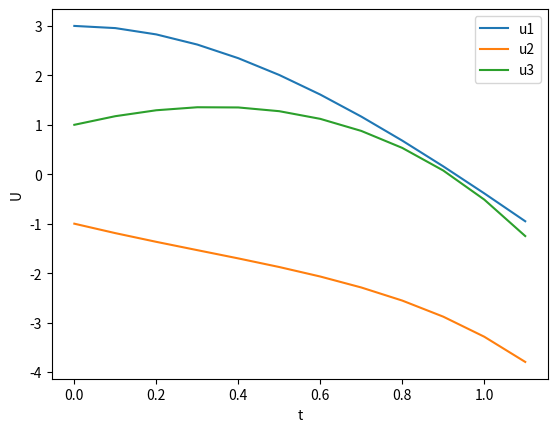

Here is the Python script that generated this plot:
# -*- coding: utf-8 -*-
"""
Created on Mon Apr 20 21:09:10 2020

@author: Himanshu Tyagi
"""
import numpy as np
def f1(t,u1,u2,u3):
    return u1+2*u2-2*u3+np.exp(-t)
def f2(t,u1,u2,u3):    
    return u2+u3-2*np.exp(-t)
def f3(t,u1,u2,u3):
    return u1+2*u2+np.exp(-t)
u10=3; u20=-1; u30=1
U1=[u10]; U2=[u20]; U3=[u30]
t0=0
T=[t0]

h=0.1
for i in  range(1000):
    if t0<=1:
        k110= f1(t0,u10,u20,u30)
        k120= f2(t0,u10,u20,u30)
        k130= f3(t0,u10,u20,u30)
        k210=f1(t0+h/2,u10+h*k110/2,u20+h*k120/2,u30+h*k130/2)
        k220=f2(t0+h/2,u10+h*k110/2,u20+h*k120/2,u30+h*k130/2)
        k230=f3(t0+h/2,u10+h*k110/2,u20+h*k120/2,u30+h*k130/2)
        k310=f1(t0+h/2,u10+h*k210/2,u20+h*k220/2,u30+h*k230/2)
        k320=f2(t0+h/2,u10+h*k210/2,u20+h*k220/2,u30+h*k230/2)
        k330=f3(t0+h/2,u10+h*k210/2,u20+h*k220/2,u30+h*k230/2)
        k410=f1(t0+h,u10+h*k310,u20+h*k320,u30+h*k330)
        k420=f2(t0+h,u10+h*k310,u20+h*k320,u30+h*k330)
        k430=f3(t0+h,u10+h*k310,u20+h*k320,u30+h*k330)
        u11=u10+h*(k110+(k210+k310)*2+k410)/6
        u21=u20+h*(k120+(k220+k320)*2+k420)/6
        u31=u30+h*(k130+(k230+k330)*2+k430)/6
        u10=u11
        u20=u21
        u30=u31
        t0=t0+h
        U1.append(u11) ;U2.append(u21); U3.append(u31); T.append(t0)
    else:
        break
u_1=np.array(U1); u_2=np.array(U2); u_3=np.array(U3); t=np.array(T)
import matplotlib.pyplot as plt
plt.plot(t,u_1,label='u1')
plt.plot(t,u_2,label='u2')
plt.plot(t,u_3,label='u3')
plt.legend()
plt.xlabel('t')
plt.ylabel('U')
plt.show()
